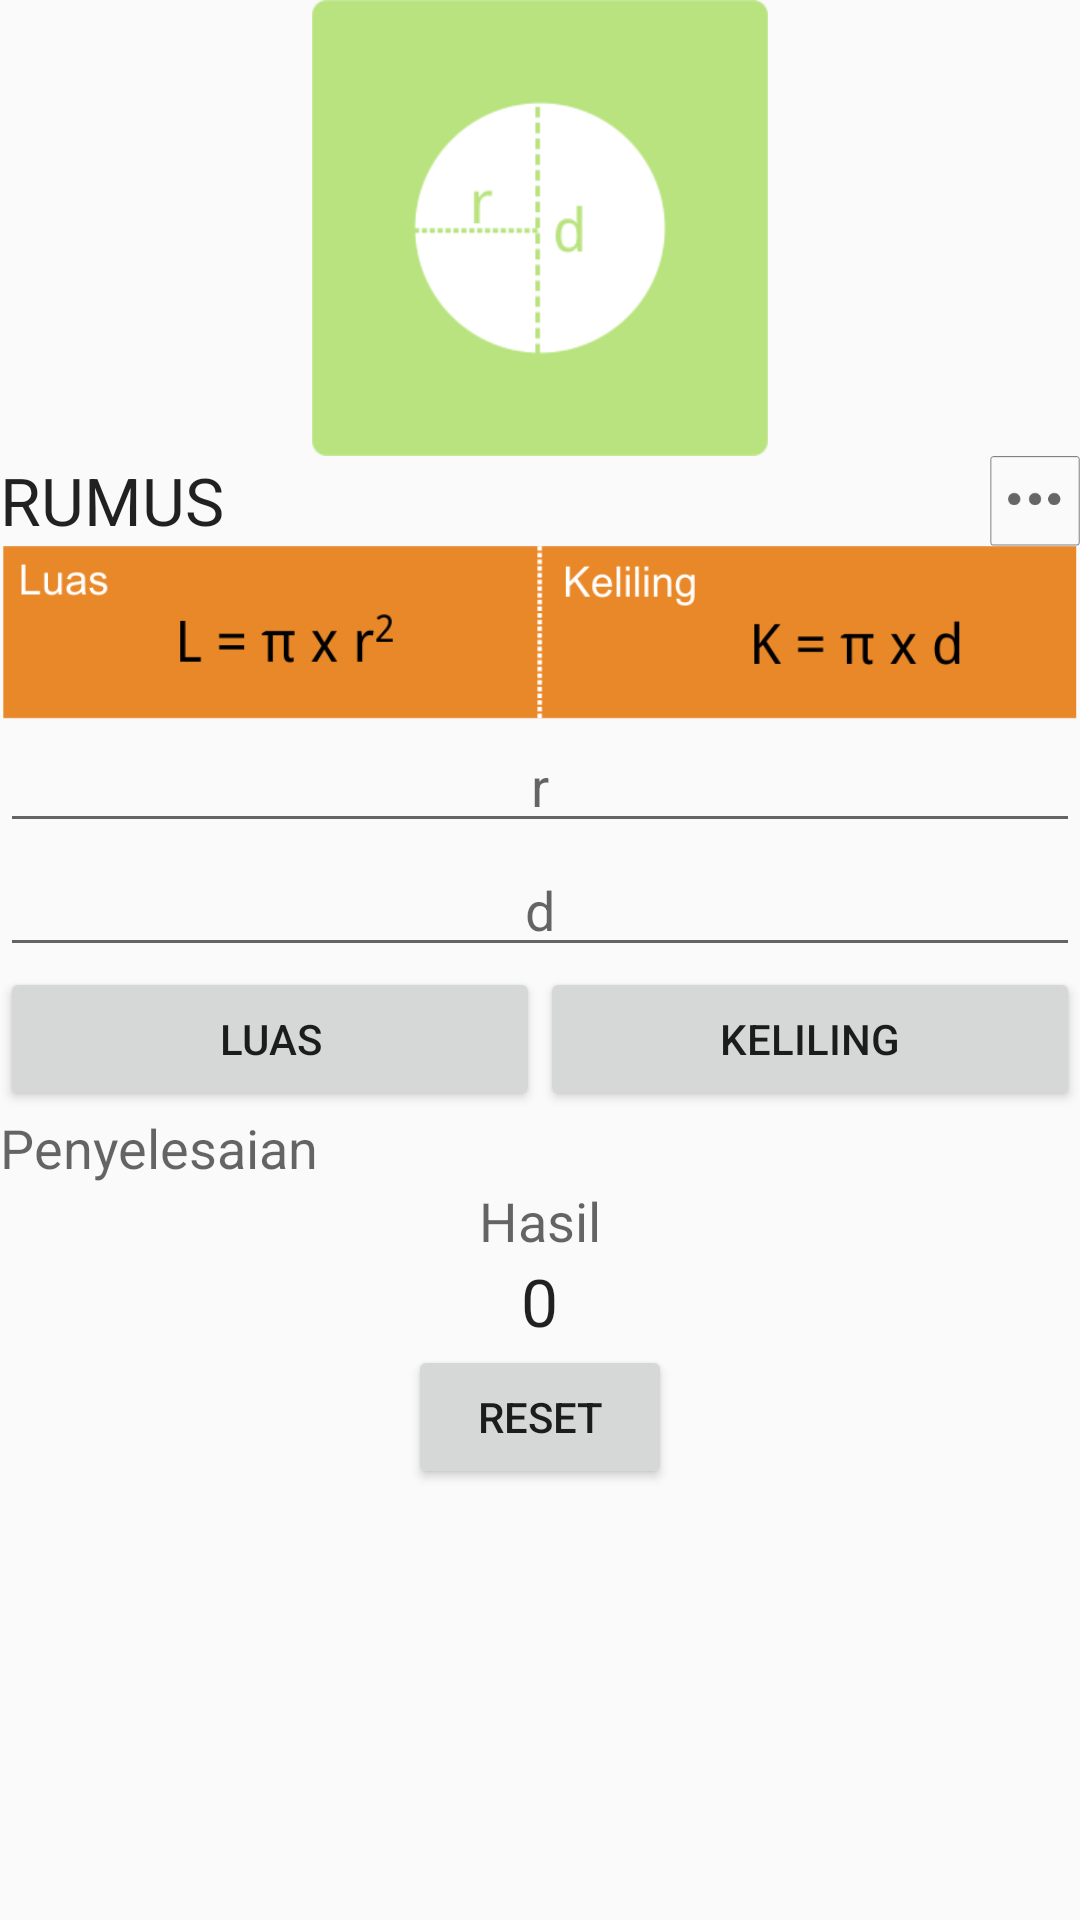

The Android layout XML behind this screen, and the referenced resources:
<!-- AndroidManifest.xml: application theme AppTheme -->
<!-- res/layout/activity_lingkaran.xml -->
<RelativeLayout xmlns:android="http://schemas.android.com/apk/res/android"
    xmlns:tools="http://schemas.android.com/tools"
    android:layout_width="match_parent"
    android:layout_height="match_parent"
    android:paddingBottom="@dimen/activity_vertical_margin"
    android:paddingTop="@dimen/activity_vertical_margin"
    tools:context="com.example.sipo.rumusbidangdatar.LingkaranActivity">

    <ScrollView
        android:layout_width="wrap_content"
        android:layout_height="wrap_content"
        android:id="@+id/scrollView4" >

        <LinearLayout
            android:orientation="vertical"
            android:layout_width="fill_parent"
            android:layout_height="wrap_content">

            <ImageView
                android:layout_width="152dp"
                android:layout_height="152dp"
                android:id="@+id/imageView"
                android:src="@drawable/lingkaran2"
                android:layout_gravity="center_horizontal" />

            <LinearLayout
                android:orientation="horizontal"
                android:layout_width="match_parent"
                android:layout_height="wrap_content"
                android:weightSum="1">

                <TextView
                    android:layout_width="0dp"
                    android:layout_height="wrap_content"
                    android:textAppearance="?android:attr/textAppearanceLarge"
                    android:text="RUMUS"
                    android:id="@+id/textView"
                    android:layout_weight="1" />

                <ImageView
                    android:layout_width="30dp"
                    android:layout_height="30dp"
                    android:id="@+id/imageViewinfo"
                    android:src="@drawable/info"
                    android:layout_weight="0"
                    android:nestedScrollingEnabled="false" />
            </LinearLayout>

            <ImageView
                android:layout_width="wrap_content"
                android:layout_height="wrap_content"
                android:id="@+id/imageView2"
                android:src="@drawable/lingkaran3"
                android:adjustViewBounds="true" />

            <EditText
                android:layout_width="match_parent"
                android:layout_height="wrap_content"
                android:id="@+id/txtr"
                android:hint="r"
                android:gravity="center"
                android:textAlignment="center"
                android:inputType="numberDecimal" />
            <EditText
                android:layout_width="match_parent"
                android:layout_height="wrap_content"
                android:id="@+id/txtd"
                android:hint="d"
                android:gravity="center"
                android:textAlignment="center"
                android:inputType="numberDecimal" />

            <LinearLayout
                android:orientation="horizontal"
                android:layout_width="match_parent"
                android:layout_height="wrap_content">

                <Button
                    android:layout_width="0dp"
                    android:layout_height="wrap_content"
                    android:text="Luas"
                    android:id="@+id/btnluas"
                    android:layout_weight="1" />

                <Button
                    android:layout_width="0dp"
                    android:layout_height="wrap_content"
                    android:text="Keliling"
                    android:id="@+id/btnkeliling"
                    android:layout_weight="1" />
            </LinearLayout>

            <TextView
                android:layout_width="wrap_content"
                android:layout_height="wrap_content"
                android:textAppearance="?android:attr/textAppearanceMedium"
                android:text="Penyelesaian"
                android:id="@+id/txtpenyelesaian" />

            <TextView
                android:layout_width="wrap_content"
                android:layout_height="wrap_content"
                android:textAppearance="?android:attr/textAppearanceMedium"
                android:text="Hasil"
                android:id="@+id/textView3"
                android:layout_gravity="center_horizontal" />

            <TextView
                android:layout_width="wrap_content"
                android:layout_height="wrap_content"
                android:textAppearance="?android:attr/textAppearanceLarge"
                android:text="0"
                android:id="@+id/txthasil"
                android:layout_gravity="center_horizontal" />
            <Button
                android:layout_width="wrap_content"
                android:layout_height="wrap_content"
                android:text="reset"
                android:id="@+id/btnreset"
                android:layout_alignParentBottom="true"
                android:layout_centerHorizontal="true"
                android:layout_gravity="center_horizontal" />

        </LinearLayout>
    </ScrollView>

</RelativeLayout>
<!-- resources referenced by this layout -->
<resources>
  <!-- drawable info: png bitmap (drawable, 2120 bytes) -->
  <!-- drawable lingkaran2: png bitmap (drawable, 6793 bytes) -->
  <!-- drawable lingkaran3: png bitmap (drawable, 13297 bytes) -->
  <style name="AppTheme" parent="Theme.AppCompat.Light.DarkActionBar">
          
          <item name="colorPrimary">#ffe9892a</item>
      </style>
</resources>
